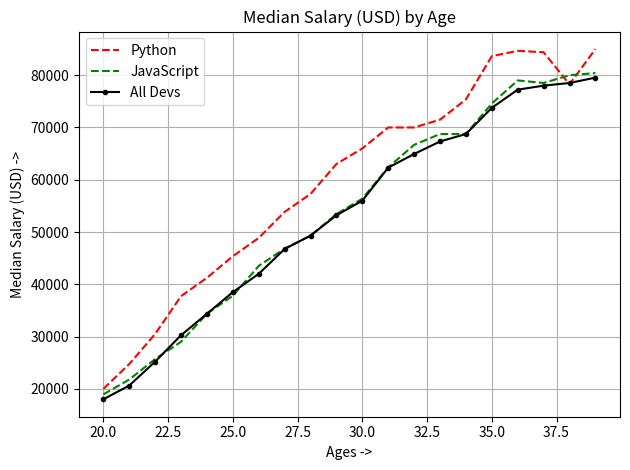

Write Python code to recreate this figure.
from matplotlib import pyplot as plt
import numpy as np

# plt.xkcd()
# plt.style.use('seaborn')

ages_x = [20, 21, 22, 23, 24, 25, 26, 27, 28, 29, 30, 31, 32, 33, 34, 35, 36, 37, 38, 39]
# x_indexes = np.arange(len(ages_x))
# width = 0.25


py_dev_y = [20000, 24744, 30500, 37732, 41247, 45372, 48876, 53850, 57287, 63016, 65998, 70003, 70000, 71496, 75370,
            83640, 84666, 84392, 78254, 85000]
plt.plot(ages_x, py_dev_y, color='red', linestyle='--', label='Python')
# plt.bar(x_indexes - width, py_dev_y, width=width, color='red', label='Python')


js_dev_y = [18942, 21780, 25704, 29000, 34372, 37810, 43515, 46823, 49293, 53437, 56373, 62375, 66674, 68745, 68746,
            74583, 79000, 78508, 79996, 80403]
plt.plot(ages_x, js_dev_y, color='green', linestyle='--', label='JavaScript')
# plt.bar(x_indexes, js_dev_y, color='green', width=width, label='JavaScript')


dev_y = [18012, 20628, 25206, 30252, 34368, 38496, 42000, 46752, 49320, 53200, 56000, 62316, 64928, 67317, 68748,
         73752, 77232, 78000, 78508, 79536]
plt.plot(ages_x, dev_y, color='black', linestyle='solid', marker='.', label='All Devs')
# plt.bar(x_indexes + width, dev_y, color='black', width=width, label='All Devs')

# plt.xticks(ticks=x_indexes, labels=ages_x)
plt.title('Median Salary (USD) by Age')
plt.xlabel('Ages ->')
plt.ylabel('Median Salary (USD) ->')
plt.legend()
plt.grid(True)
plt.tight_layout()
# plt.savefig('plot.png')
plt.show()
